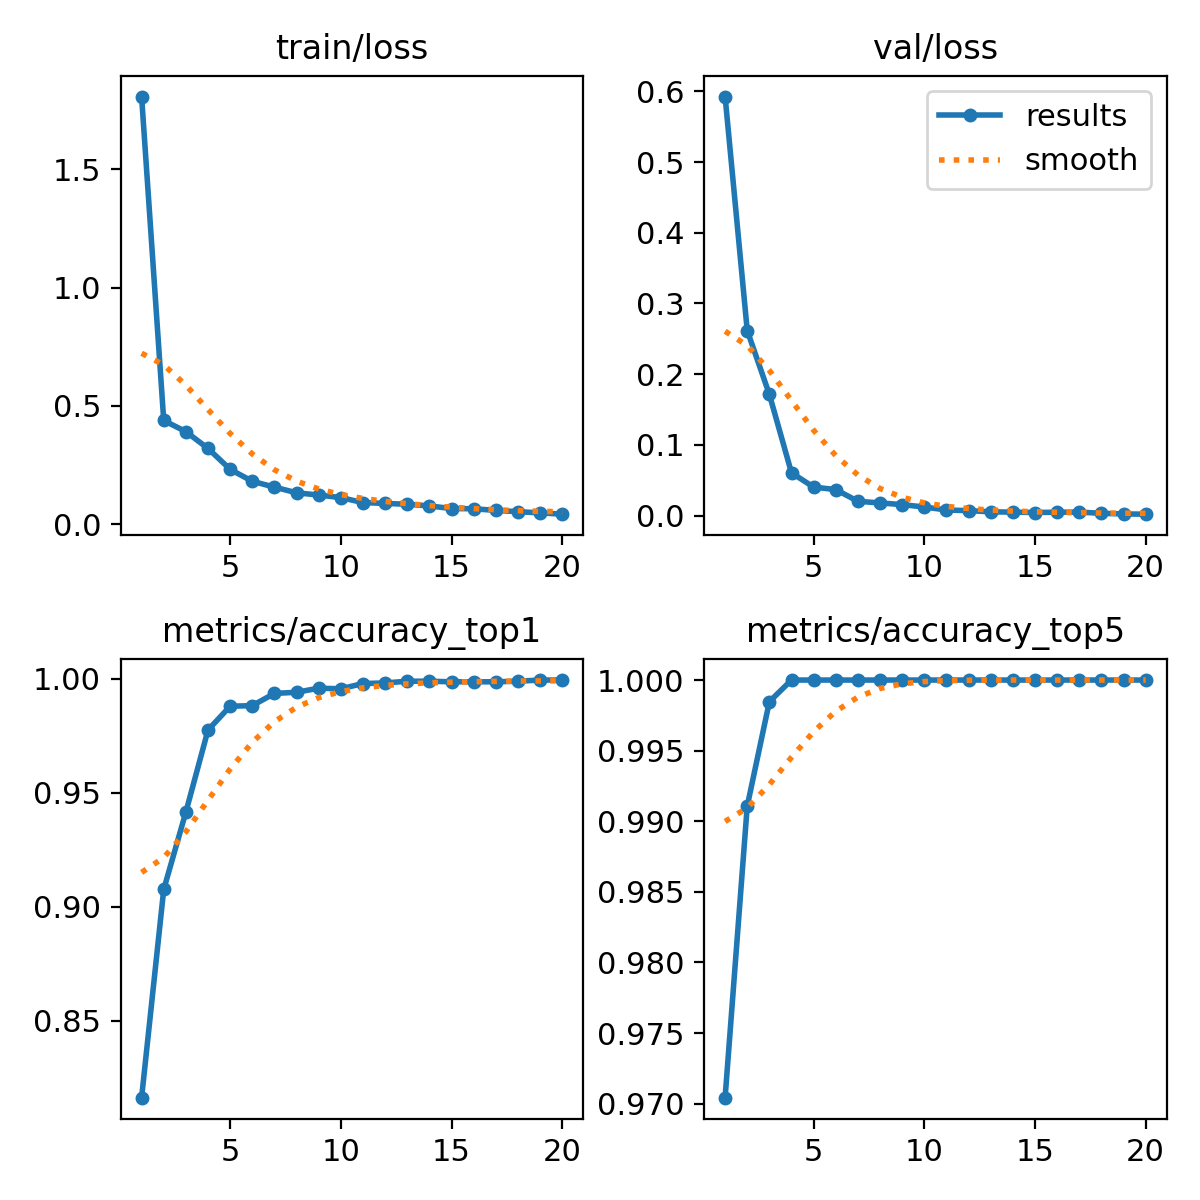

The data file committed next to this chart (first rows):
epoch, time, train/loss, metrics/accuracy_top1, metrics/accuracy_top5, val/loss, lr/pg0, lr/pg1, lr/pg2
1, 191.9, 1.808, 0.8164, 0.9704, 0.5927, 0.003332, 0.003332, 0.003332
2, 402.6, 0.4383, 0.9077, 0.9911, 0.2617, 0.006335, 0.006335, 0.006335
3, 612.3, 0.3912, 0.9416, 0.9985, 0.1713, 0.009009, 0.009009, 0.009009
4, 802.6, 0.32, 0.9776, 1, 0.06041, 0.008515, 0.008515, 0.008515
5, 1011, 0.2318, 0.988, 1, 0.04021, 0.00802, 0.00802, 0.00802
6, 1208, 0.1811, 0.9883, 1, 0.03674, 0.007525, 0.007525, 0.007525
7, 1378, 0.1566, 0.9936, 1, 0.02014, 0.00703, 0.00703, 0.00703
8, 1567, 0.1325, 0.9941, 1, 0.01785, 0.006535, 0.006535, 0.006535
9, 1770, 0.1231, 0.9959, 1, 0.01544, 0.00604, 0.00604, 0.00604
10, 1949, 0.1122, 0.9957, 1, 0.01203, 0.005545, 0.005545, 0.005545
11, 2115, 0.09127, 0.998, 1, 0.00785, 0.00505, 0.00505, 0.00505
12, 2284, 0.08756, 0.9982, 1, 0.00691, 0.004555, 0.004555, 0.004555
13, 2473, 0.08416, 0.999, 1, 0.00527, 0.00406, 0.00406, 0.00406
14, 2641, 0.07699, 0.999, 1, 0.00482, 0.003565, 0.003565, 0.003565
15, 2807, 0.06594, 0.9987, 1, 0.00428, 0.00307, 0.00307, 0.00307
16, 2983, 0.06514, 0.9987, 1, 0.00471, 0.002575, 0.002575, 0.002575
17, 3167, 0.05809, 0.9987, 1, 0.00487, 0.00208, 0.00208, 0.00208
18, 3330, 0.05269, 0.999, 1, 0.00316, 0.001585, 0.001585, 0.001585
19, 3498, 0.04772, 0.9995, 1, 0.00224, 0.00109, 0.00109, 0.00109
20, 3681, 0.04217, 0.9995, 1, 0.00194, 0.000595, 0.000595, 0.000595
